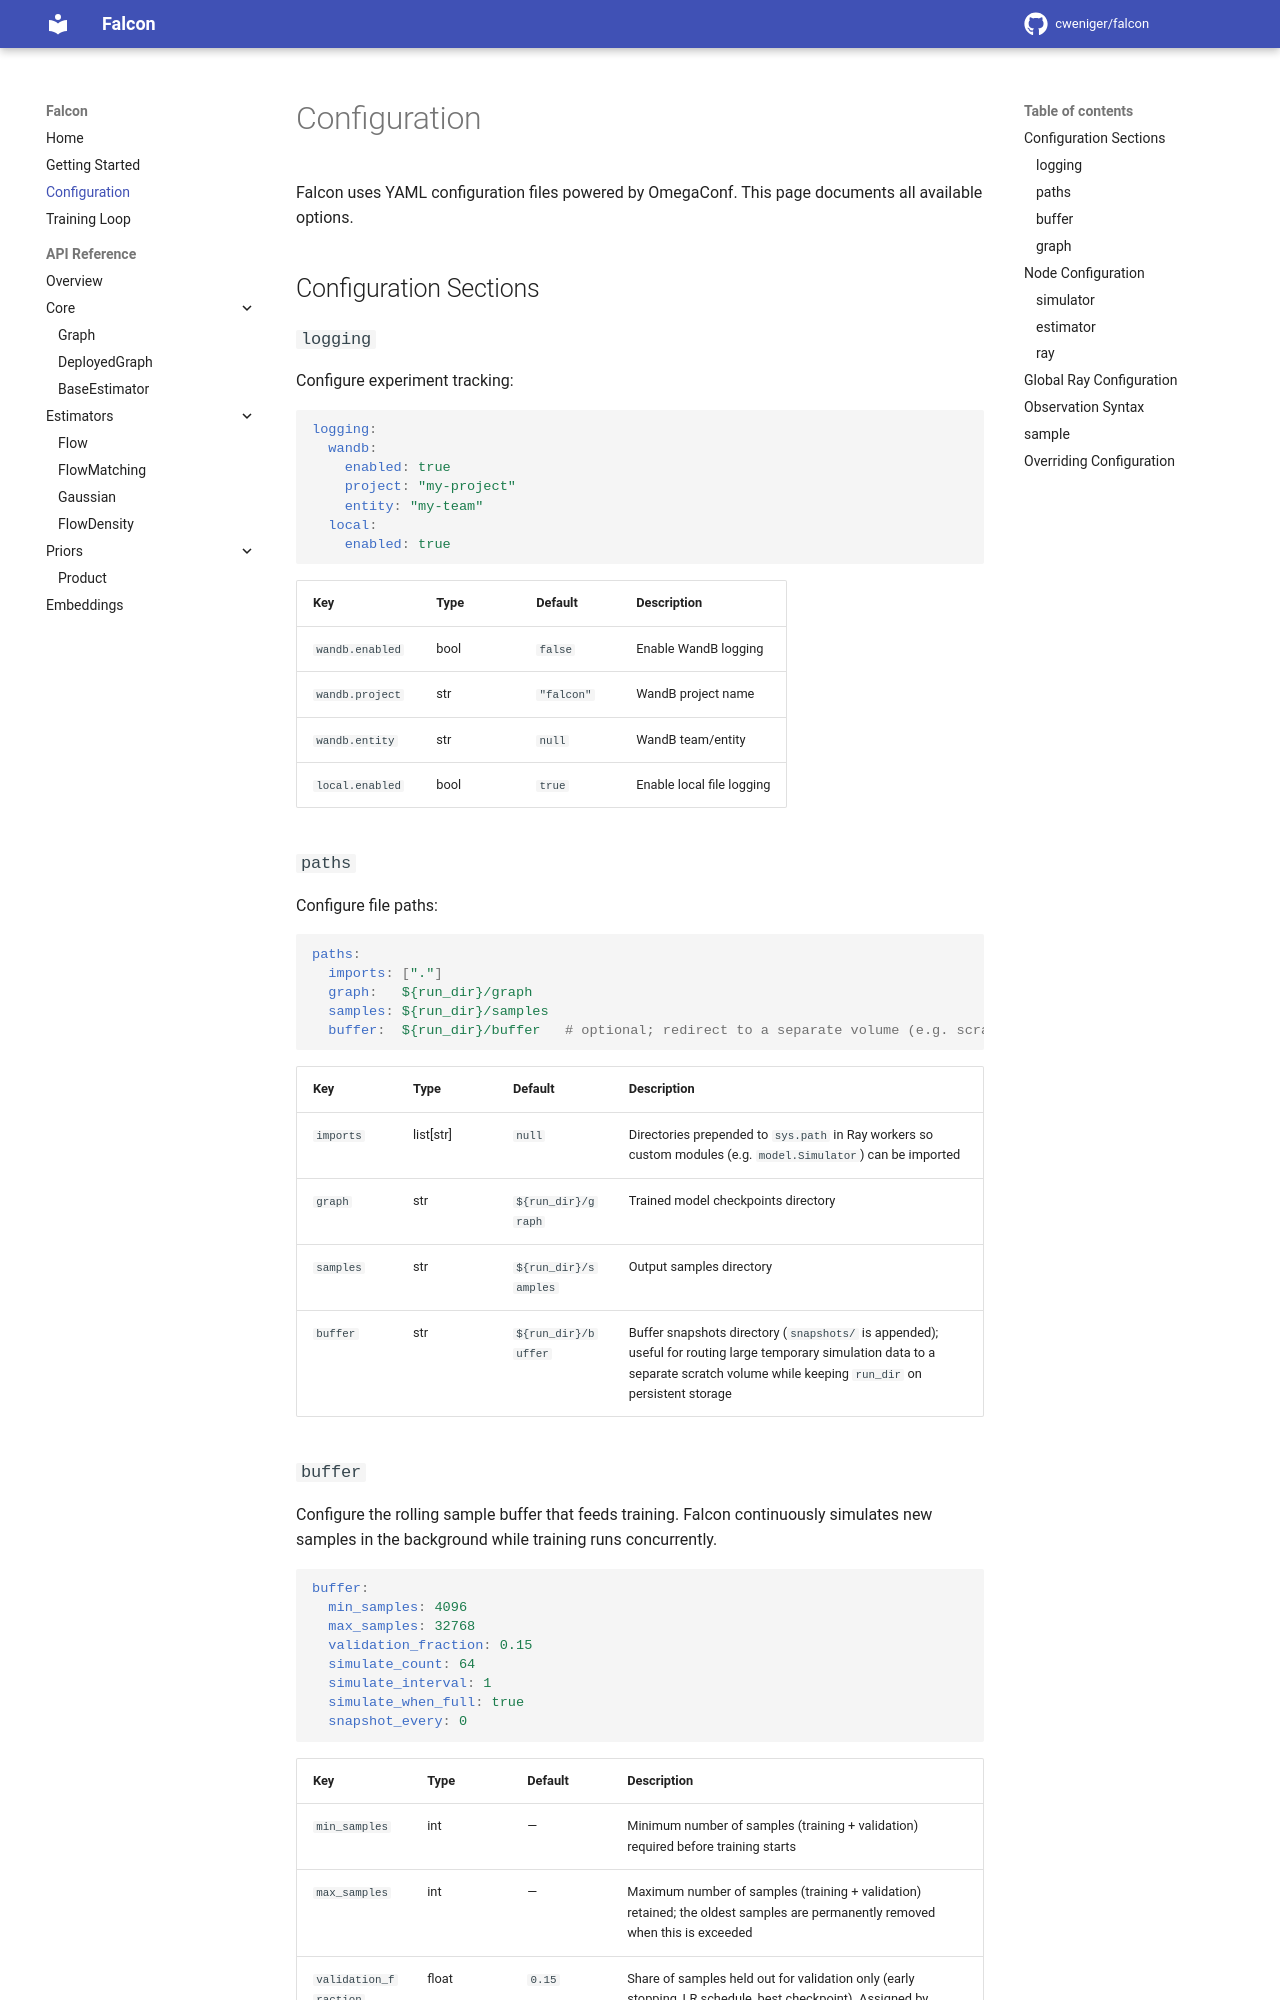

repository: cweniger/falcon · page: configuration/index.html · generator: mkdocs

# Configuration

Falcon uses YAML configuration files powered by OmegaConf. This page documents all available options.

## Configuration Sections

### `logging`

Configure experiment tracking:

```yaml
logging:
  wandb:
    enabled: true
    project: "my-project"
    entity: "my-team"
  local:
    enabled: true
```

| Key | Type | Default | Description |
|-----|------|---------|-------------|
| `wandb.enabled` | bool | `false` | Enable WandB logging |
| `wandb.project` | str | `"falcon"` | WandB project name |
| `wandb.entity` | str | `null` | WandB team/entity |
| `local.enabled` | bool | `true` | Enable local file logging |

### `paths`

Configure file paths:

```yaml
paths:
  imports: ["."]
  graph:   ${run_dir}/graph
  samples: ${run_dir}/samples
  buffer:  ${run_dir}/buffer   # optional; redirect to a separate volume (e.g. scratch)
```

| Key | Type | Default | Description |
|-----|------|---------|-------------|
| `imports` | list[str] | `null` | Directories prepended to `sys.path` in Ray workers so custom modules (e.g. `model.Simulator`) can be imported |
| `graph` | str | `${run_dir}/graph` | Trained model checkpoints directory |
| `samples` | str | `${run_dir}/samples` | Output samples directory |
| `buffer` | str | `${run_dir}/buffer` | Buffer snapshots directory (`snapshots/` is appended); useful for routing large temporary simulation data to a separate scratch volume while keeping `run_dir` on persistent storage |
